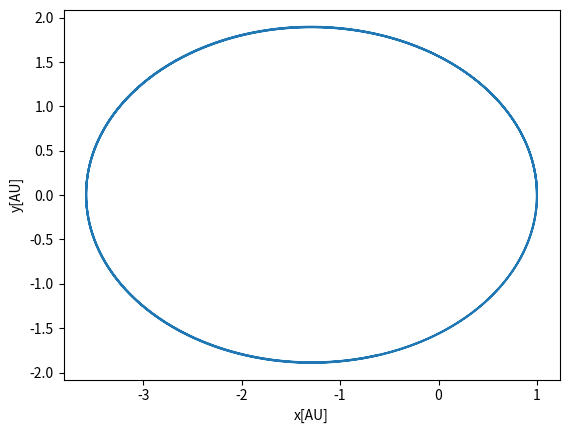

Recreate this plot in Python.
from __future__ import division
import matplotlib.pyplot as plt
import numpy as np
import time
#outf = open('prj5a_euler100.txt', 'w+')
outf = open('prj5a_vv1000_n10_2,5pi.txt', 'w+')
outf.write(" x\t\ty\n")
outf.close()
AU = 1.5E11  # 1 AU in Meters
sun_mass = 2E30  # Sun mass in kg
G = 4 * np.pi ** 2
#dt = 0.001
# dt is final time % by N 1 % 1000 , final = 1 ,dt=0.001
#dt is final time % by N 1 % 1000 , final = 10 , dt=0.01
N = int(1E3)
yr=10
dt=yr/N
print(dt)
m_sun = 1
#m_earth=3E-6

x = np.zeros(N)
y = np.zeros(N)
vx = np.zeros(N)
vy = np.zeros(N)
ax = np.zeros(N)
ay = np.zeros(N)
x[0] = 1
y[0] = 0
vx[0] = 0
# change vy to get escape velocity
#vy[0] = 2.0 * np.pi
#vy[0] = 2.1 * np.pi
vy[0] = 2.5* np.pi
#vy[0] = 2.6* np.pi
#vy[0] = 2.7* np.pi
#vy[0] = 2.8* np.pi
#vy[0] = 8.89
#vy[0] = 8.5
#vy[0] = 8.2

t1 = time.time()
def Acc_Grav_earth(x, y):
    r = np.sqrt(x ** 2 + y ** 2)
    A_x = -G  * x*m_sun / r ** 3
    A_y = -G  *y* m_sun / r ** 3
    return A_x, A_y, r
A_x0,A_y0 ,r = Acc_Grav_earth(x[0],y[0])
ax[0] =  A_x0
ay[0] =  A_y0
"""
# Euler-cromer
for i in range(N - 1):
    A_x, A_y, r = Acc_Grav_earth(x[i], y[i])
    vx[i + 1] = vx[i] + A_x * dt  # F_x = ax
    vy[i + 1] = vy[i] + A_y * dt  # F_y =ay
    x[i + 1] = x[i] + vx[i ] * dt
    y[i + 1] = y[i] + vy[i ] * dt
    outf = open('prj5a_euler100.txt', 'a')
    outf.write("{:.6f}".format(x[i]))
    outf.write("\t\t")
    outf.write("{:.6f}".format(y[i]))
    outf.write("\n")
    outf.close()
"""
#"""
# VelocityVerlet
for i in range(N-1):
    x[i+1] = x[i] + vx[i]*dt + 0.5*ax[i]*dt**2
    y[i+1] = y[i] + vy[i]*dt + 0.5*ay[i]*dt**2
    A_x, A_y,r= Acc_Grav_earth(x[i+1], y[i+1])
    ax[i+1] = A_x
    ay[i+1] =  A_y
    vx[i+1] = vx[i] + 0.5*dt*ax[i] +  0.5*dt*ax[i+1]
    vy[i+1] = vy[i] + 0.5*dt*ay[i] +  0.5*dt*ay[i+1]
    outf = open('prj5a_vv1000_n10_2,5pi.txt', 'a')
    outf.write("{:.6f}".format(x[i]))
    outf.write("\t\t")
    outf.write("{:.6f}".format(y[i]))
    outf.write("\n")
    outf.close()
"""
"""
if __name__ == "__main__":
    csfont = {'fontname':'Times New Roman'}
    #plt.plot(x,y)
    #plt.rcParams.update({'font.size': 22})
    plt.xlabel('x[AU]')
    plt.ylabel('y[AU]')
    #plt.title('Earth-Sun System Euler-Cromer[dt=0.0001]',**csfont)
    t2 = time.time()
    print(t2 - t1)
    plt.plot(x,y)
    plt.show()
